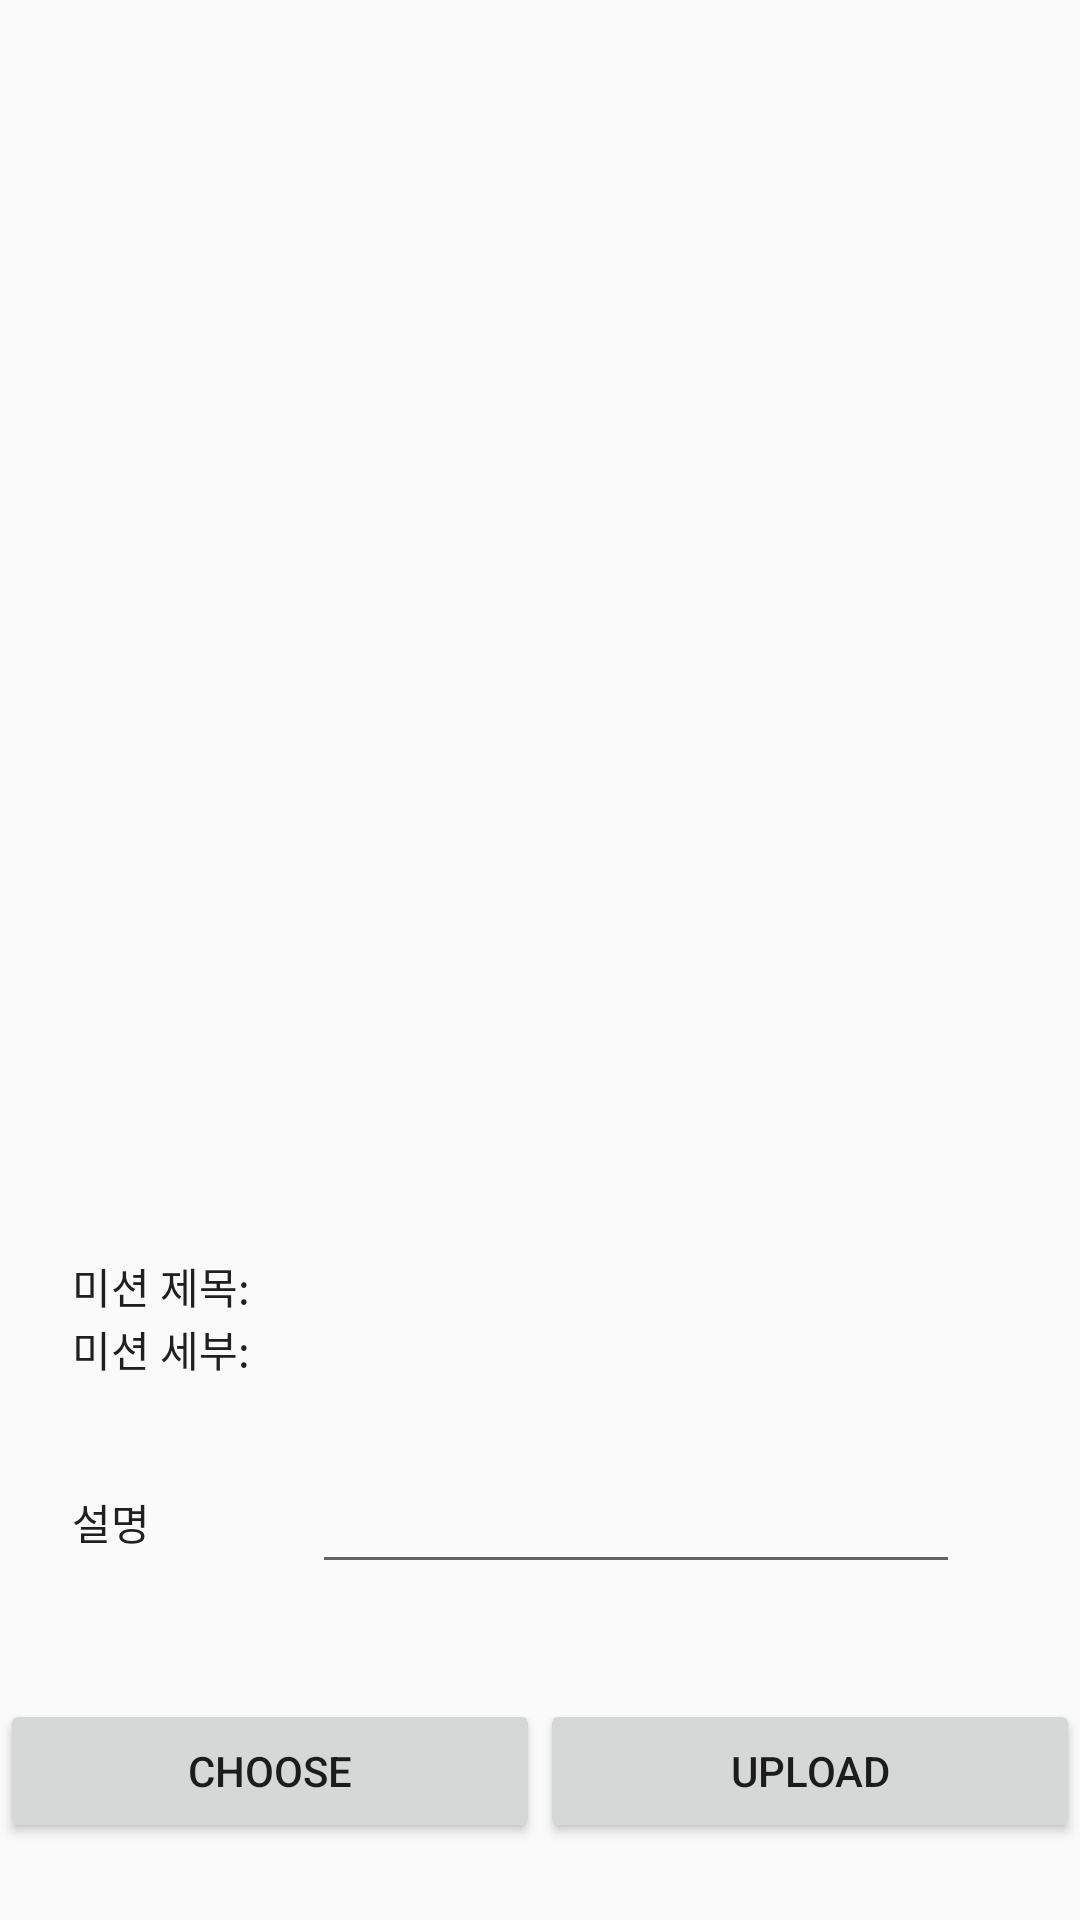

The Android layout XML behind this screen, and the referenced resources:
<!-- AndroidManifest.xml: application theme AppTheme -->
<!-- res/layout/activity_doing_quest.xml -->
<?xml version="1.0" encoding="utf-8"?>
<RelativeLayout xmlns:android="http://schemas.android.com/apk/res/android"
    xmlns:app="http://schemas.android.com/apk/res-auto"
    xmlns:tools="http://schemas.android.com/tools"
    android:layout_width="match_parent"
    android:layout_height="match_parent"
    tools:context=".activity.DoingQuestActivity">

    <ImageView
        android:id="@+id/img_upload"
        android:layout_width="match_parent"
        android:layout_height="342dp"
        android:src="@drawable/ic_noimage" />

    <LinearLayout
        android:id="@+id/layout_do2"
        android:layout_width="match_parent"
        android:layout_height="wrap_content"
        android:layout_alignParentBottom="true"
        android:layout_alignParentStart="true"
        android:layout_marginBottom="201dp"
        android:paddingLeft="24dp"
        android:paddingRight="24dp">

        <TextView
            android:layout_width="64dp"
            android:layout_height="wrap_content"
            android:layout_gravity="center"
            android:text="미션 제목: "
            android:textColor="@color/textDark" />

        <TextView
            android:id="@+id/edit_ti"
            android:layout_width="match_parent"
            android:layout_height="wrap_content"
            android:layout_marginLeft="16dp"
            android:layout_marginRight="16dp"
            android:layout_weight="1"
            android:gravity="right"
            android:text=" " />
    </LinearLayout>

    <LinearLayout
        android:id="@+id/layout_do3"
        android:layout_width="match_parent"
        android:layout_height="wrap_content"
        android:layout_alignParentStart="true"
        android:layout_below="@+id/layout_do2"
        android:layout_marginTop="-201dp"
        android:paddingLeft="24dp"
        android:paddingRight="24dp">

        <TextView
            android:layout_width="64dp"
            android:layout_height="wrap_content"
            android:layout_gravity="center"
            android:text="미션 세부: "
            android:textColor="@color/textDark" />

        <TextView
            android:id="@+id/edit_des"
            android:layout_width="match_parent"
            android:layout_height="wrap_content"
            android:layout_marginLeft="16dp"
            android:layout_marginRight="16dp"
            android:layout_weight="1"
            android:gravity="right"
            android:text=" " />
    </LinearLayout>

    <LinearLayout
        android:id="@+id/layout_do"
        android:layout_width="match_parent"
        android:layout_height="wrap_content"
        android:layout_alignParentStart="true"
        android:layout_below="@+id/layout_do4"
        android:layout_marginTop="-74dp"
        android:orientation="horizontal">

        <Button
            android:id="@+id/btn_choose"
            android:layout_width="wrap_content"
            android:layout_height="wrap_content"
            android:layout_weight="1"
            android:text="Choose" />

        <Button
            android:id="@+id/btn_upload"
            android:layout_width="wrap_content"
            android:layout_height="wrap_content"
            android:layout_weight="1"
            android:text="Upload" />
    </LinearLayout>

    <LinearLayout
        android:id="@+id/layout_do4"
        android:layout_width="match_parent"
        android:layout_height="wrap_content"
        android:layout_alignParentBottom="true"
        android:layout_alignParentStart="true"
        android:layout_marginBottom="112dp"
        android:paddingLeft="24dp"
        android:paddingRight="24dp">

        <TextView
            android:layout_width="64dp"
            android:layout_height="wrap_content"
            android:layout_gravity="center"
            android:text="설명"
            android:textColor="@color/textDark" />

        <EditText
            android:id="@+id/edit_comment"
            android:layout_width="match_parent"
            android:layout_height="wrap_content"
            android:layout_marginLeft="16dp"
            android:layout_marginRight="16dp"
            android:layout_weight="1"
            android:gravity="right"
            android:inputType="text" />
    </LinearLayout>
</RelativeLayout>
<!-- resources referenced by this layout -->
<resources>
  <color name="textDark">#202020</color>
  <style name="AppTheme" parent="@style/Theme.AppCompat.Light.NoActionBar">
          
          <item name="colorPrimary">@color/colorPrimary</item>
          <item name="colorPrimaryDark">@color/colorPrimaryDark</item>
          <item name="colorAccent">@color/colorAccent</item>
      </style>
  <color name="colorPrimary">#ffae2b</color>
  <color name="colorPrimaryDark">#ea9f26</color>
  <color name="colorAccent">#ffae2b</color>
</resources>
